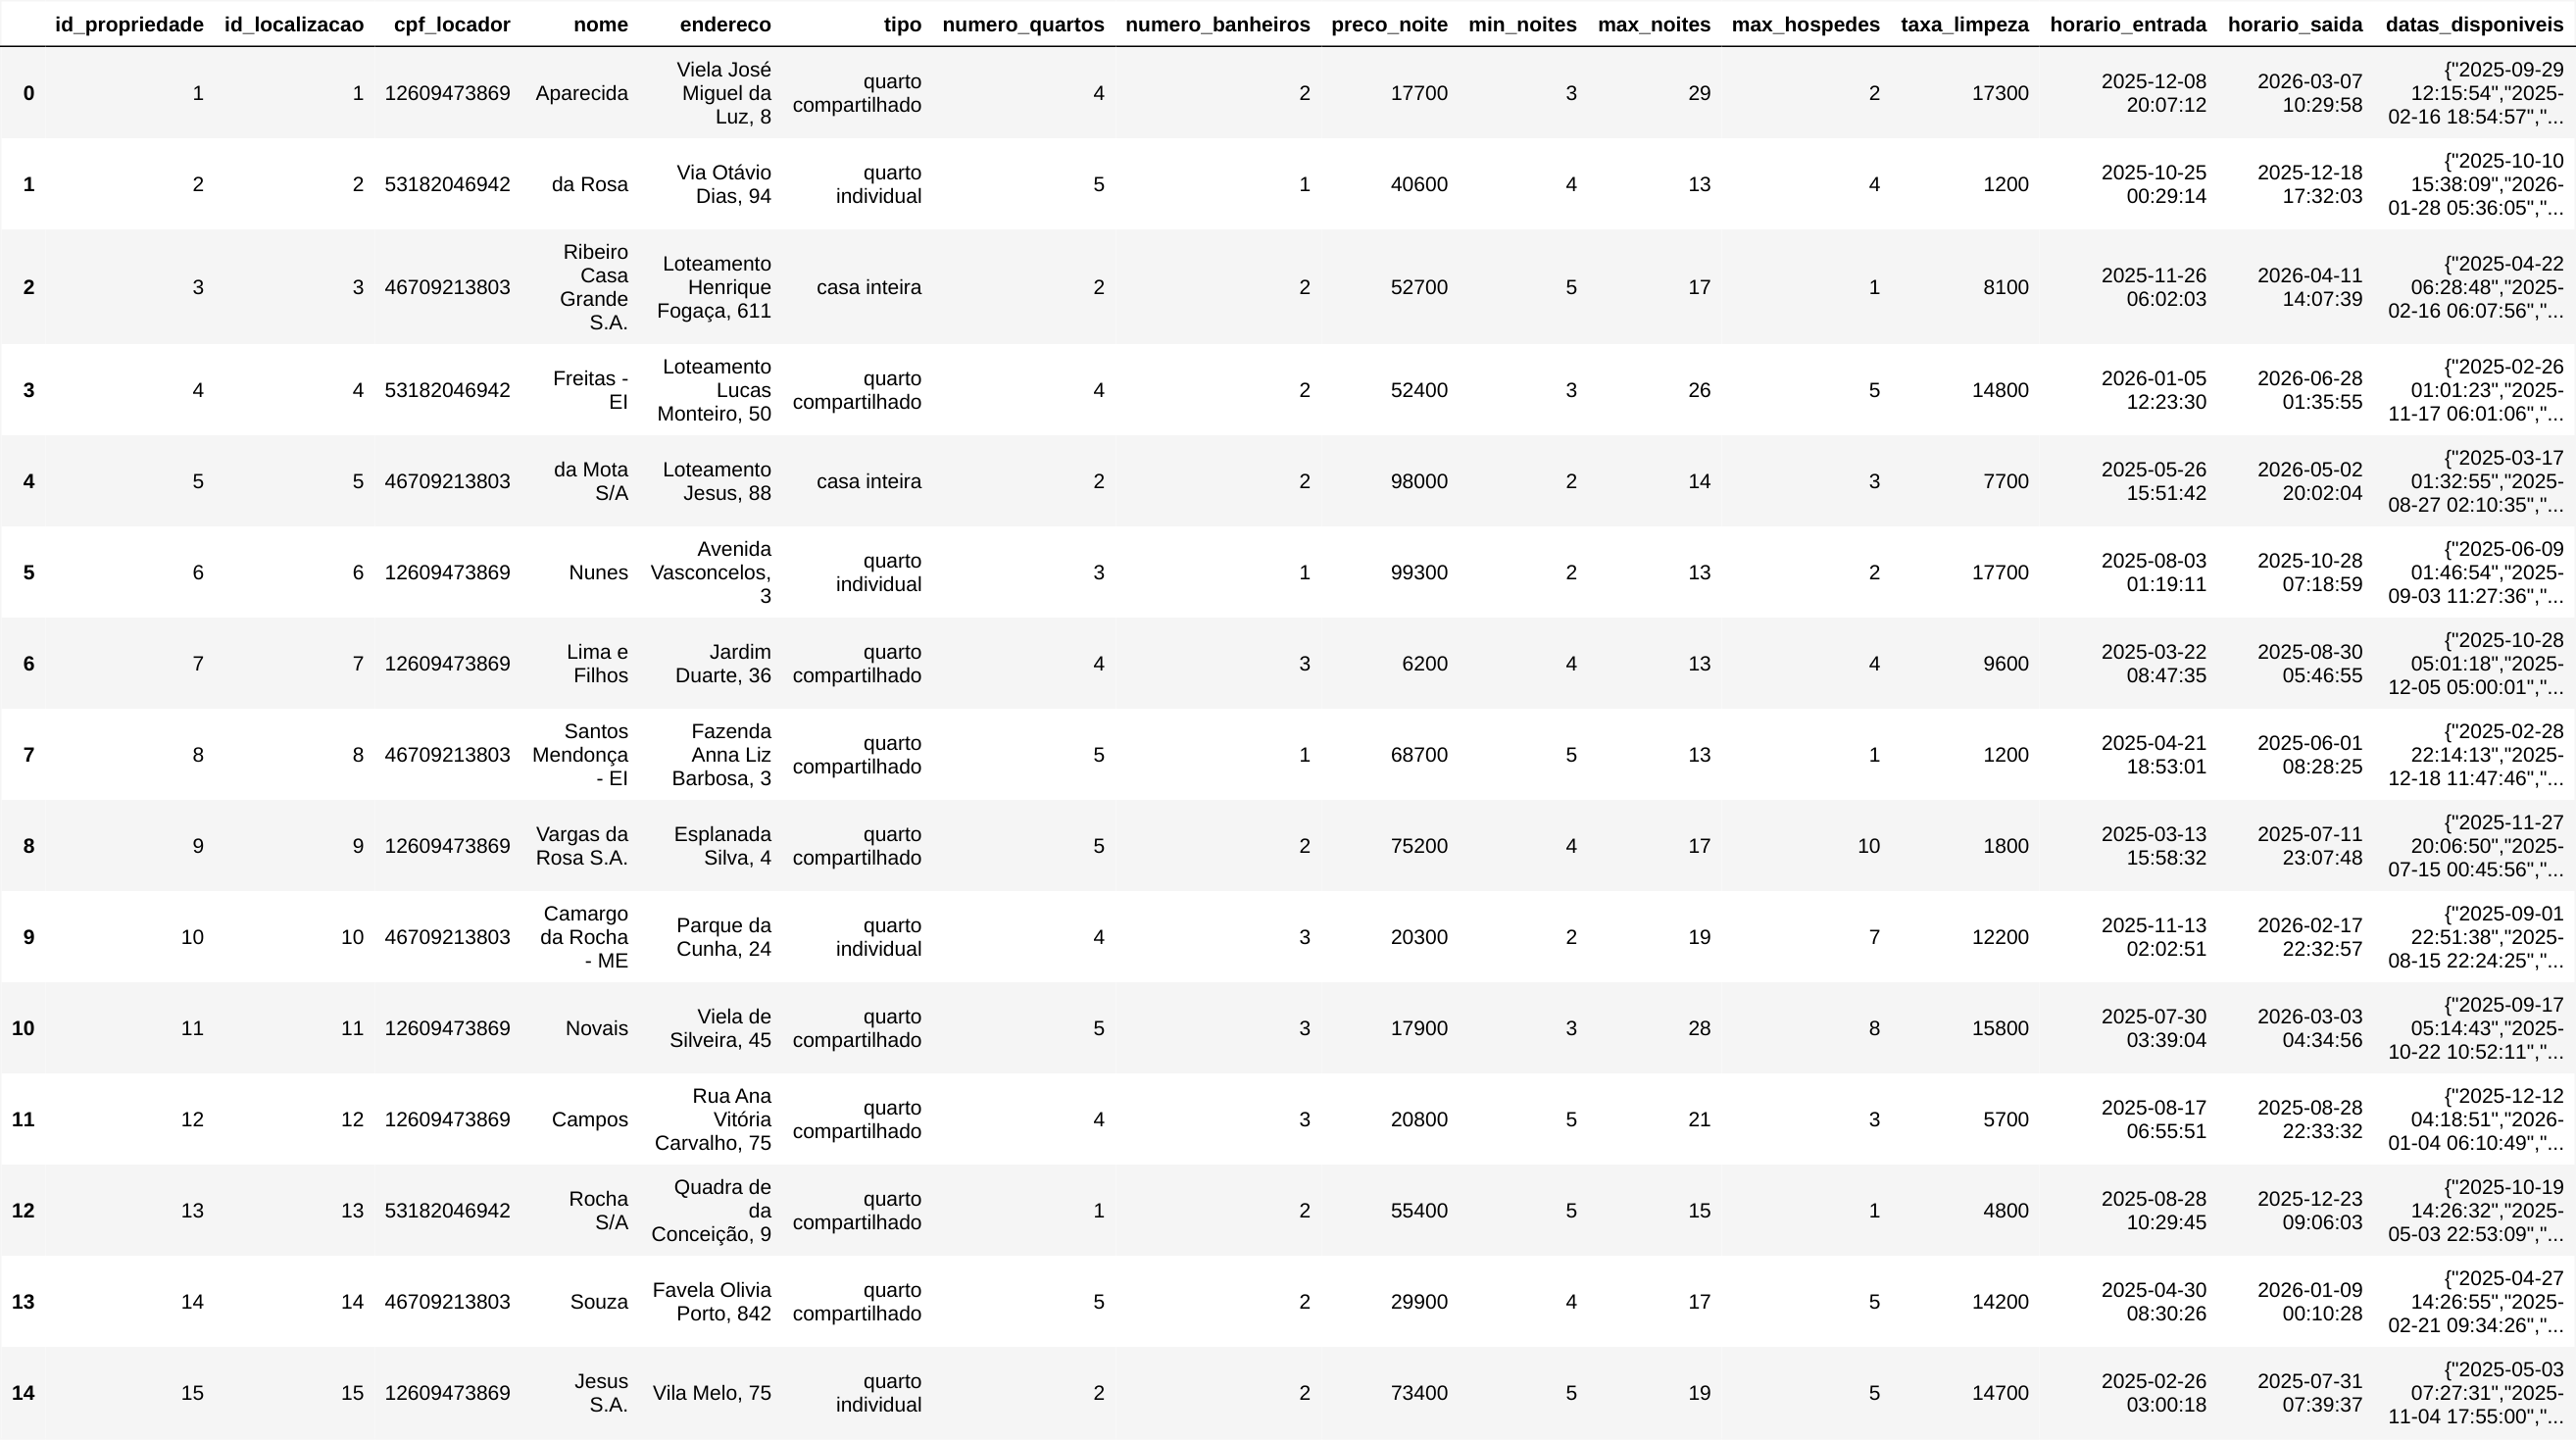

The data file committed next to this chart (first rows):
id_propriedade, id_localizacao, cpf_locador, nome, endereco, tipo, numero_quartos, numero_banheiros, preco_noite, min_noites, max_noites, max_hospedes, taxa_limpeza, horario_entrada, horario_saida, datas_disponiveis
1, 1, 12609473869, Aparecida, Viela José Miguel da Luz, 8, quarto compartilhado, 4, 2, 17700, 3, 29, 2, 17300, 2025-12-08 20:07:12, 2026-03-07 10:29:58, {"2025-09-29 12:15:54","2025-02-16 18:54…
2, 2, 53182046942, da Rosa, Via Otávio Dias, 94, quarto individual, 5, 1, 40600, 4, 13, 4, 1200, 2025-10-25 00:29:14, 2025-12-18 17:32:03, {"2025-10-10 15:38:09","2026-01-28 05:36…
3, 3, 46709213803, Ribeiro Casa Grande S.A., Loteamento Henrique Fogaça, 611, casa inteira, 2, 2, 52700, 5, 17, 1, 8100, 2025-11-26 06:02:03, 2026-04-11 14:07:39, {"2025-04-22 06:28:48","2025-02-16 06:07…
4, 4, 53182046942, Freitas - EI, Loteamento Lucas Monteiro, 50, quarto compartilhado, 4, 2, 52400, 3, 26, 5, 14800, 2026-01-05 12:23:30, 2026-06-28 01:35:55, {"2025-02-26 01:01:23","2025-11-17 06:01…
5, 5, 46709213803, da Mota S/A, Loteamento Jesus, 88, casa inteira, 2, 2, 98000, 2, 14, 3, 7700, 2025-05-26 15:51:42, 2026-05-02 20:02:04, {"2025-03-17 01:32:55","2025-08-27 02:10…
6, 6, 12609473869, Nunes, Avenida Vasconcelos, 3, quarto individual, 3, 1, 99300, 2, 13, 2, 17700, 2025-08-03 01:19:11, 2025-10-28 07:18:59, {"2025-06-09 01:46:54","2025-09-03 11:27…
7, 7, 12609473869, Lima e Filhos, Jardim Duarte, 36, quarto compartilhado, 4, 3, 6200, 4, 13, 4, 9600, 2025-03-22 08:47:35, 2025-08-30 05:46:55, {"2025-10-28 05:01:18","2025-12-05 05:00…
8, 8, 46709213803, Santos Mendonça - EI, Fazenda Anna Liz Barbosa, 3, quarto compartilhado, 5, 1, 68700, 5, 13, 1, 1200, 2025-04-21 18:53:01, 2025-06-01 08:28:25, {"2025-02-28 22:14:13","2025-12-18 11:47…
9, 9, 12609473869, Vargas da Rosa S.A., Esplanada Silva, 4, quarto compartilhado, 5, 2, 75200, 4, 17, 10, 1800, 2025-03-13 15:58:32, 2025-07-11 23:07:48, {"2025-11-27 20:06:50","2025-07-15 00:45…
10, 10, 46709213803, Camargo da Rocha - ME, Parque da Cunha, 24, quarto individual, 4, 3, 20300, 2, 19, 7, 12200, 2025-11-13 02:02:51, 2026-02-17 22:32:57, {"2025-09-01 22:51:38","2025-08-15 22:24…
11, 11, 12609473869, Novais, Viela de Silveira, 45, quarto compartilhado, 5, 3, 17900, 3, 28, 8, 15800, 2025-07-30 03:39:04, 2026-03-03 04:34:56, {"2025-09-17 05:14:43","2025-10-22 10:52…
12, 12, 12609473869, Campos, Rua Ana Vitória Carvalho, 75, quarto compartilhado, 4, 3, 20800, 5, 21, 3, 5700, 2025-08-17 06:55:51, 2025-08-28 22:33:32, {"2025-12-12 04:18:51","2026-01-04 06:10…
13, 13, 53182046942, Rocha S/A, Quadra de da Conceição, 9, quarto compartilhado, 1, 2, 55400, 5, 15, 1, 4800, 2025-08-28 10:29:45, 2025-12-23 09:06:03, {"2025-10-19 14:26:32","2025-05-03 22:53…
14, 14, 46709213803, Souza, Favela Olivia Porto, 842, quarto compartilhado, 5, 2, 29900, 4, 17, 5, 14200, 2025-04-30 08:30:26, 2026-01-09 00:10:28, {"2025-04-27 14:26:55","2025-02-21 09:34…
15, 15, 12609473869, Jesus S.A., Vila Melo, 75, quarto individual, 2, 2, 73400, 5, 19, 5, 14700, 2025-02-26 03:00:18, 2025-07-31 07:39:37, {"2025-05-03 07:27:31","2025-11-04 17:55…
